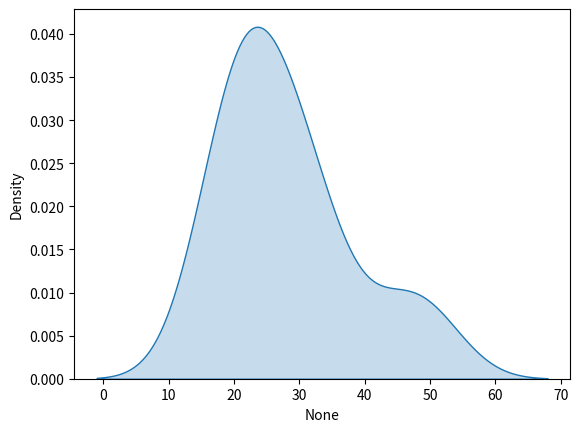

Write the Python code that produced this figure.
import pandas

from matplotlib import pyplot
import seaborn

edades = pandas.Series([
    21, 25, 19,
    27, 31, 20,
    31, 34, 24,
    22, 17, 50, 45,
])

# Kernel Density Estimation
# La estimación de la densidad de las edades
# se aproxima a qué tan importante es
# cada valor dentro del eje, de forma continua
# La densidad de probabilidad 
# de que se presente un dato
seaborn.kdeplot(x=edades, fill=True)
pyplot.show()
